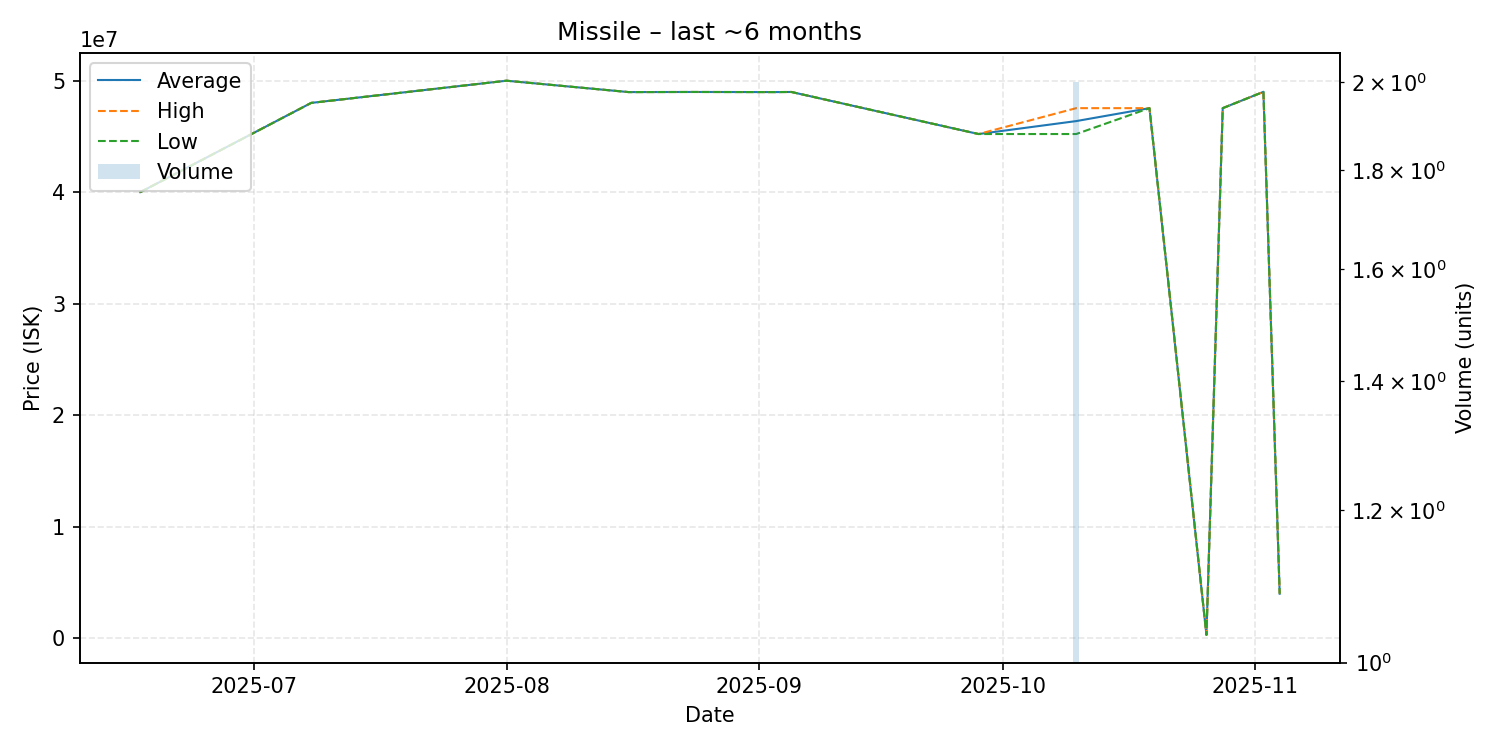

The table this chart was drawn from, first rows:
date, average, highest, lowest, order_count, volume
2025-06-17, 40000000, 40000000, 40000000, 1, 1
2025-07-08, 48000000, 48000000, 48000000, 1, 1
2025-08-01, 49990000, 49990000, 49990000, 1, 1
2025-08-16, 48970000, 48970000, 48970000, 1, 1
2025-08-24, 48980000, 48980000, 48980000, 1, 1
2025-09-03, 48970000, 48970000, 48970000, 1, 1
2025-09-05, 48980000, 48980000, 48980000, 1, 1
2025-09-28, 45210000, 45210000, 45210000, 1, 1
2025-10-10, 46370000, 47530000, 45210000, 2, 2
2025-10-19, 47530000, 47530000, 47530000, 1, 1
2025-10-26, 310000, 310000, 310000, 1, 1
2025-10-28, 47530000, 47530000, 47530000, 1, 1
2025-11-02, 48990000, 48990000, 48990000, 1, 1
2025-11-04, 4000000, 4000000, 4000000, 1, 1
